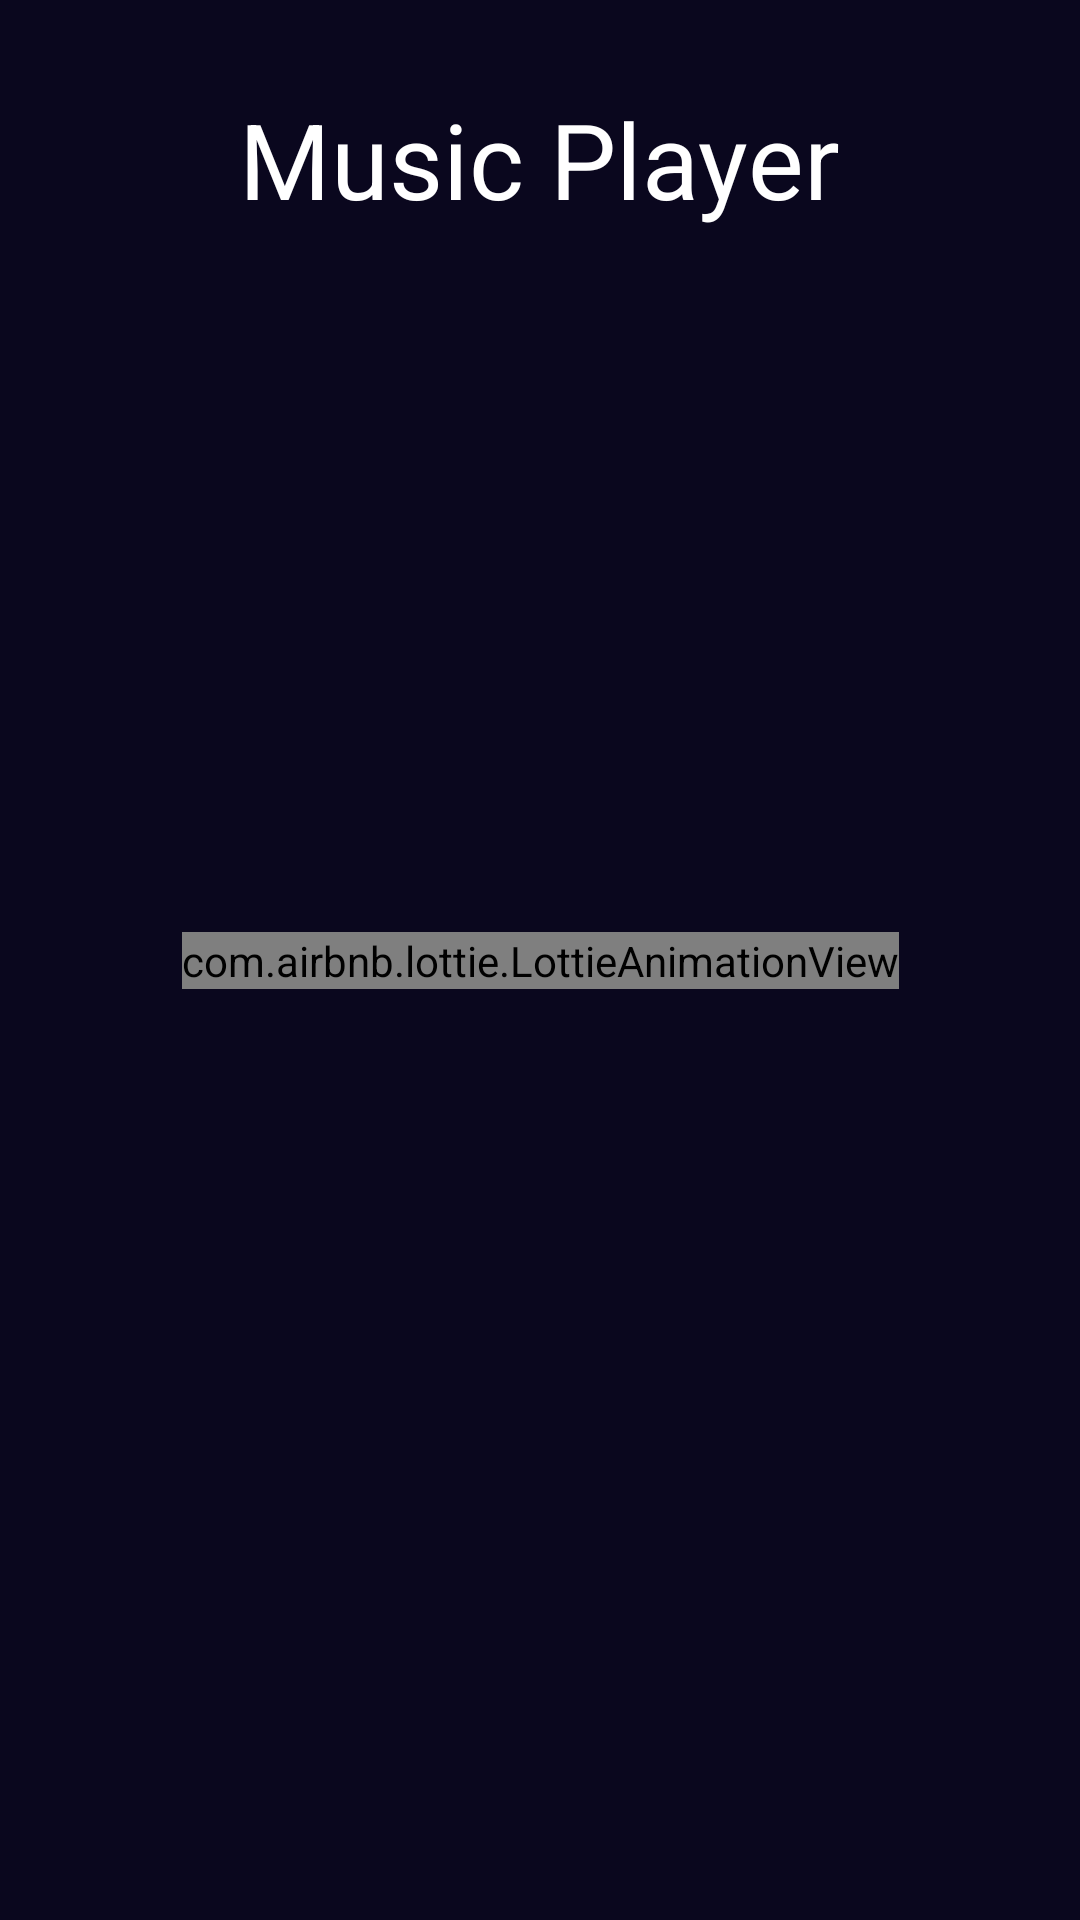

Layout XML and referenced resources for this Android screen:
<!-- AndroidManifest.xml: application theme Theme.MusicPlayer -->
<!-- res/layout/fragment_splash_screen.xml -->
<?xml version="1.0" encoding="utf-8"?>
<androidx.constraintlayout.widget.ConstraintLayout xmlns:android="http://schemas.android.com/apk/res/android"
    xmlns:app="http://schemas.android.com/apk/res-auto"
    xmlns:tools="http://schemas.android.com/tools"
    android:layout_width="match_parent"
    android:layout_height="match_parent"
    android:background="#0A071E"
    tools:context=".ui.fragment.splashscreen.SplashScreenFragment">


    <com.airbnb.lottie.LottieAnimationView
        android:id="@+id/imageView"
        android:layout_width="wrap_content"
        android:layout_height="wrap_content"
        app:layout_constraintBottom_toBottomOf="parent"
        app:layout_constraintEnd_toEndOf="parent"
        app:layout_constraintStart_toStartOf="parent"
        app:layout_constraintTop_toTopOf="parent"
        app:lottie_autoPlay="true"
        app:lottie_loop="true"
        app:lottie_rawRes="@raw/splash" />

    <TextView
        android:id="@+id/textView3"
        android:layout_width="wrap_content"
        android:layout_height="wrap_content"
        android:text="Music Player"
        android:textColor="@color/white"
        android:textSize="35sp"
        app:layout_constraintBottom_toBottomOf="parent"
        app:layout_constraintEnd_toEndOf="parent"
        app:layout_constraintHorizontal_bias="0.498"
        app:layout_constraintStart_toStartOf="parent"
        app:layout_constraintTop_toTopOf="parent"
        app:layout_constraintVertical_bias="0.05" />
</androidx.constraintlayout.widget.ConstraintLayout>
<!-- resources referenced by this layout -->
<resources>
  <color name="white">#FFFFFFFF</color>
  <style name="Theme.MusicPlayer" parent="Theme.MaterialComponents.DayNight.DarkActionBar">
          
          <item name="colorPrimary">@color/purple_500</item>
          <item name="colorPrimaryVariant">@color/purple_700</item>
          <item name="colorOnPrimary">@color/white</item>
          
          <item name="colorSecondary">@color/teal_200</item>
          <item name="colorSecondaryVariant">@color/teal_700</item>
          <item name="colorOnSecondary">@color/black</item>
          
          <item name="android:statusBarColor">?attr/colorPrimaryVariant</item>
          
          <item name="windowActionBar">false</item>
          <item name="windowNoTitle">true</item>
  
      </style>
  <color name="purple_500">#FF6200EE</color>
  <color name="purple_700">#FF3700B3</color>
  <color name="teal_200">#FF03DAC5</color>
  <color name="teal_700">#FF018786</color>
  <color name="black">#FF000000</color>
</resources>
